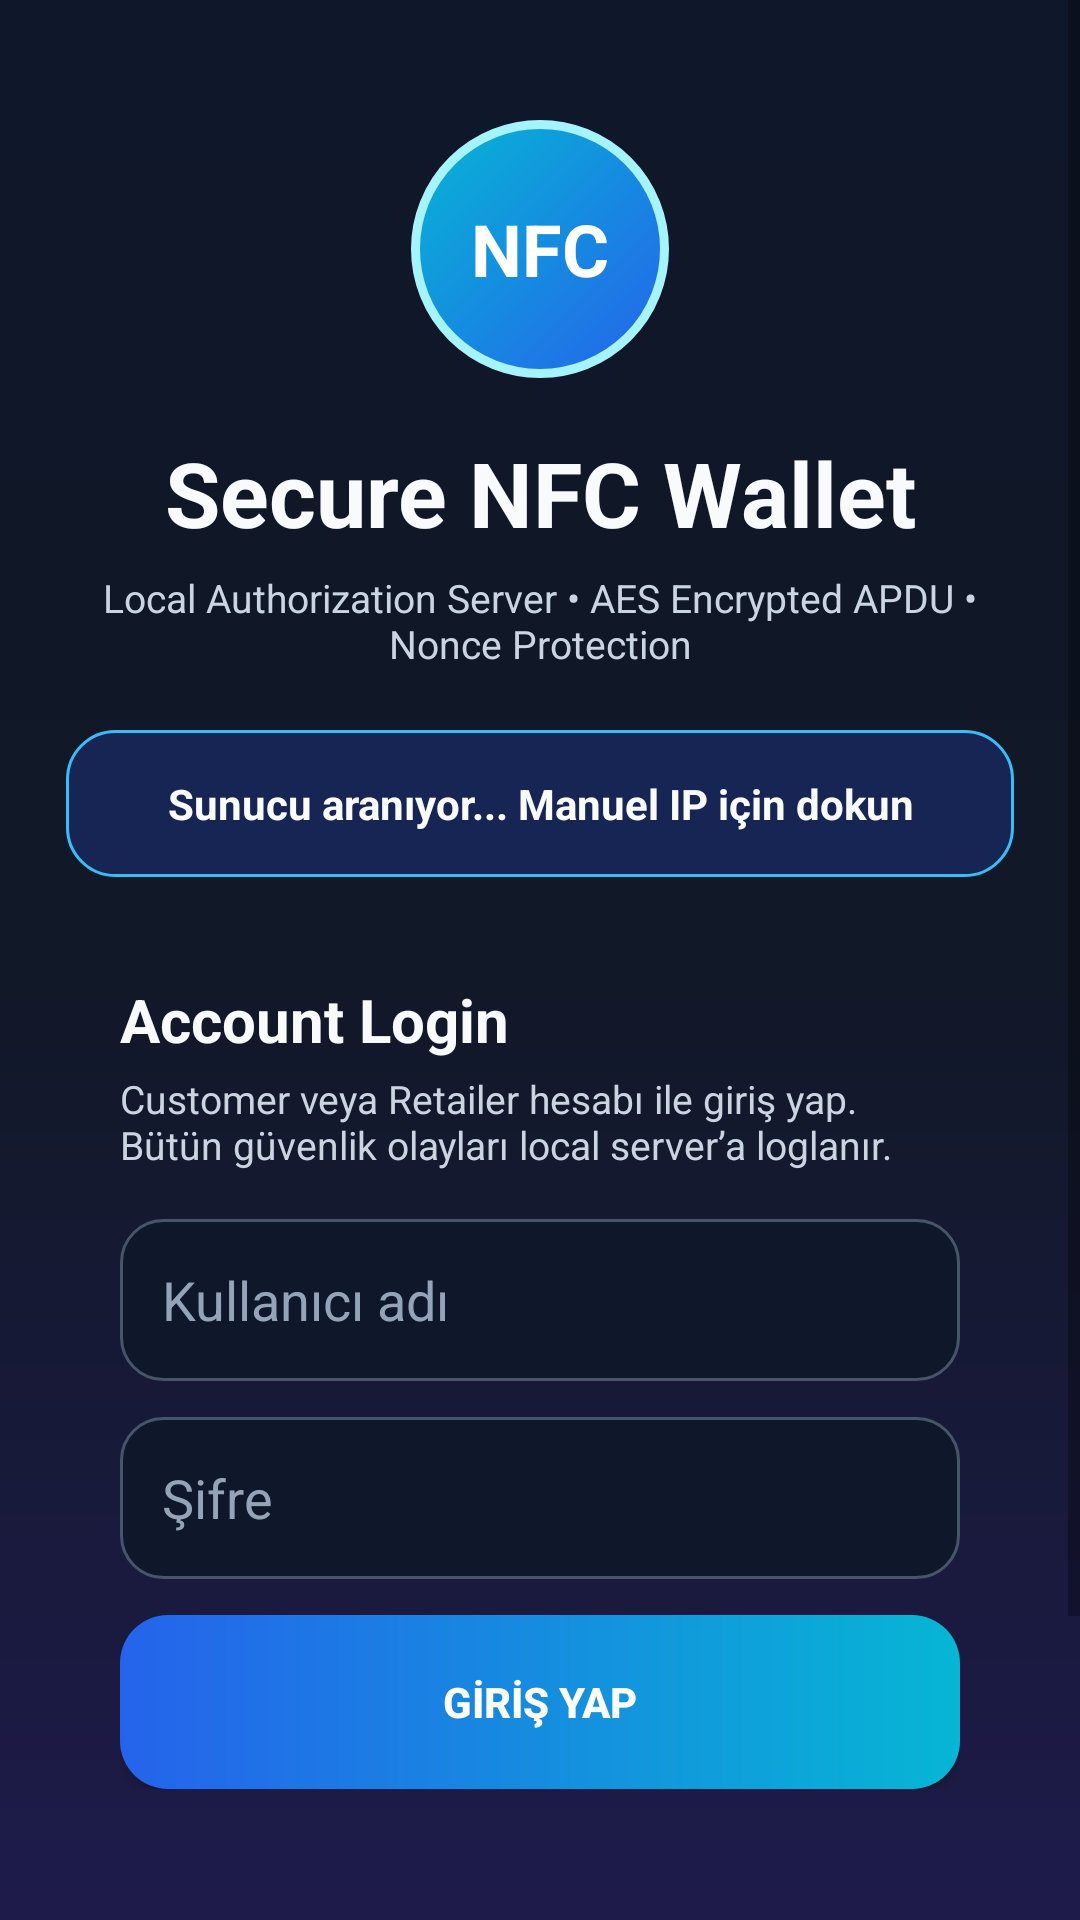

Write the Android layout XML for this screen, with the resource values it uses.
<!-- AndroidManifest.xml: application theme Theme.AppCompat.Light.NoActionBar -->
<!-- res/layout/activity_main.xml -->
<?xml version="1.0" encoding="utf-8"?>
<ScrollView xmlns:android="http://schemas.android.com/apk/res/android"
    android:layout_width="match_parent"
    android:layout_height="match_parent"
    android:background="@drawable/bg_wallet_gradient"
    android:fillViewport="true">

    <LinearLayout
        android:layout_width="match_parent"
        android:layout_height="wrap_content"
        android:orientation="vertical"
        android:padding="22dp"
        android:gravity="center_horizontal">

        <TextView
            android:layout_width="86dp"
            android:layout_height="86dp"
            android:layout_marginTop="18dp"
            android:layout_marginBottom="18dp"
            android:background="@drawable/bg_nfc_circle"
            android:gravity="center"
            android:text="NFC"
            android:textColor="@color/white"
            android:textSize="24sp"
            android:textStyle="bold" />

        <TextView
            android:layout_width="match_parent"
            android:layout_height="wrap_content"
            android:gravity="center"
            android:text="Secure NFC Wallet"
            android:textColor="@color/text_primary"
            android:textSize="30sp"
            android:textStyle="bold" />

        <TextView
            android:layout_width="match_parent"
            android:layout_height="wrap_content"
            android:layout_marginTop="6dp"
            android:layout_marginBottom="20dp"
            android:gravity="center"
            android:text="Local Authorization Server • AES Encrypted APDU • Nonce Protection"
            android:textColor="@color/text_secondary"
            android:textSize="13sp" />

        <TextView
            android:id="@+id/tvServerStatus"
            android:layout_width="match_parent"
            android:layout_height="wrap_content"
            android:layout_marginBottom="16dp"
            android:background="@drawable/bg_status_blue"
            android:clickable="true"
            android:focusable="true"
            android:gravity="center"
            android:padding="15dp"
            android:text="Sunucu aranıyor... Manuel IP için dokun"
            android:textColor="@color/text_primary"
            android:textStyle="bold" />

        <LinearLayout
            android:layout_width="match_parent"
            android:layout_height="wrap_content"
            android:background="@drawable/bg_card_dark"
            android:elevation="8dp"
            android:orientation="vertical"
            android:padding="18dp">

            <TextView
                android:layout_width="match_parent"
                android:layout_height="wrap_content"
                android:text="Account Login"
                android:textColor="@color/text_primary"
                android:textSize="20sp"
                android:textStyle="bold" />

            <TextView
                android:layout_width="match_parent"
                android:layout_height="wrap_content"
                android:layout_marginTop="4dp"
                android:layout_marginBottom="16dp"
                android:text="Customer veya Retailer hesabı ile giriş yap. Bütün güvenlik olayları local server’a loglanır."
                android:textColor="@color/text_secondary"
                android:textSize="13sp" />

            <EditText
                android:id="@+id/etUsername"
                android:layout_width="match_parent"
                android:layout_height="54dp"
                android:layout_marginBottom="12dp"
                android:background="@drawable/bg_input_dark"
                android:hint="Kullanıcı adı"
                android:padding="14dp"
                android:singleLine="true"
                android:textColor="@color/text_primary"
                android:textColorHint="@color/muted" />

            <EditText
                android:id="@+id/etPassword"
                android:layout_width="match_parent"
                android:layout_height="54dp"
                android:layout_marginBottom="12dp"
                android:background="@drawable/bg_input_dark"
                android:hint="Şifre"
                android:inputType="textPassword"
                android:padding="14dp"
                android:singleLine="true"
                android:textColor="@color/text_primary"
                android:textColorHint="@color/muted" />

            <EditText
                android:id="@+id/etServerIp"
                android:layout_width="match_parent"
                android:layout_height="54dp"
                android:layout_marginBottom="18dp"
                android:background="@drawable/bg_input_dark"
                android:focusableInTouchMode="true"
                android:hint="Server IP örn: 192.168.1.55"
                android:inputType="text"
                android:padding="14dp"
                android:singleLine="true"
                android:textColor="@color/text_primary"
                android:textColorHint="@color/warning_yellow"
                android:visibility="gone" />

            <Button
                android:id="@+id/btnLogin"
                android:layout_width="match_parent"
                android:layout_height="58dp"
                android:background="@drawable/bg_button_primary"
                android:text="GİRİŞ YAP"
                android:textColor="@color/white"
                android:textStyle="bold" />
        </LinearLayout>

        <LinearLayout
            android:layout_width="match_parent"
            android:layout_height="wrap_content"
            android:layout_marginTop="16dp"
            android:background="@drawable/bg_card_dark"
            android:orientation="vertical"
            android:padding="16dp">

            <TextView
                android:layout_width="match_parent"
                android:layout_height="wrap_content"
                android:text="Security Indicators"
                android:textColor="@color/text_primary"
                android:textStyle="bold" />

            <TextView
                android:layout_width="match_parent"
                android:layout_height="wrap_content"
                android:layout_marginTop="6dp"
                android:text="✓ JWT authentication\n✓ AES encrypted NFC payload\n✓ Nonce-based replay protection\n✓ Packet timing and event logging"
                android:textColor="@color/text_secondary"
                android:textSize="13sp" />
        </LinearLayout>
    </LinearLayout>
</ScrollView>
<!-- resources referenced by this layout -->
<resources>
  <color name="muted">#94A3B8</color>
  <color name="text_primary">#F8FAFC</color>
  <color name="text_secondary">#CBD5E1</color>
  <color name="warning_yellow">#FACC15</color>
  <color name="white">#FFFFFFFF</color>
  <!-- drawable bg_button_primary (drawable) -->
  <?xml version="1.0" encoding="utf-8"?>
  <shape xmlns:android="http://schemas.android.com/apk/res/android">
      <gradient android:startColor="#2563EB" android:endColor="#06B6D4" android:angle="0" />
      <corners android:radius="16dp" />
  </shape>
  <!-- drawable bg_input_dark (drawable) -->
  <?xml version="1.0" encoding="utf-8"?>
  <shape xmlns:android="http://schemas.android.com/apk/res/android">
      <solid android:color="#0F172A" />
      <corners android:radius="14dp" />
      <stroke android:width="1dp" android:color="#475569" />
  </shape>
  <!-- drawable bg_nfc_circle (drawable) -->
  <?xml version="1.0" encoding="utf-8"?>
  <shape xmlns:android="http://schemas.android.com/apk/res/android" android:shape="oval">
      <gradient android:startColor="#06B6D4" android:endColor="#2563EB" android:angle="315" />
      <stroke android:width="3dp" android:color="#A5F3FC" />
  </shape>
  <!-- drawable bg_status_blue (drawable) -->
  <?xml version="1.0" encoding="utf-8"?>
  <shape xmlns:android="http://schemas.android.com/apk/res/android">
      <solid android:color="#172554" />
      <corners android:radius="16dp" />
      <stroke android:width="1dp" android:color="#38BDF8" />
  </shape>
  <!-- drawable bg_wallet_gradient (drawable) -->
  <?xml version="1.0" encoding="utf-8"?>
  <shape xmlns:android="http://schemas.android.com/apk/res/android">
      <gradient
          android:angle="270"
          android:startColor="#0F172A"
          android:centerColor="#111827"
          android:endColor="#1E1B4B" />
  </shape>
</resources>
